Run: headless pygame with SDL's dummy video driver; simulated clock (each Clock.tick advances the game by its frame time, no real sleeping); random seed 0; keys injected as events and as key.get_pressed() state; no mouse input.
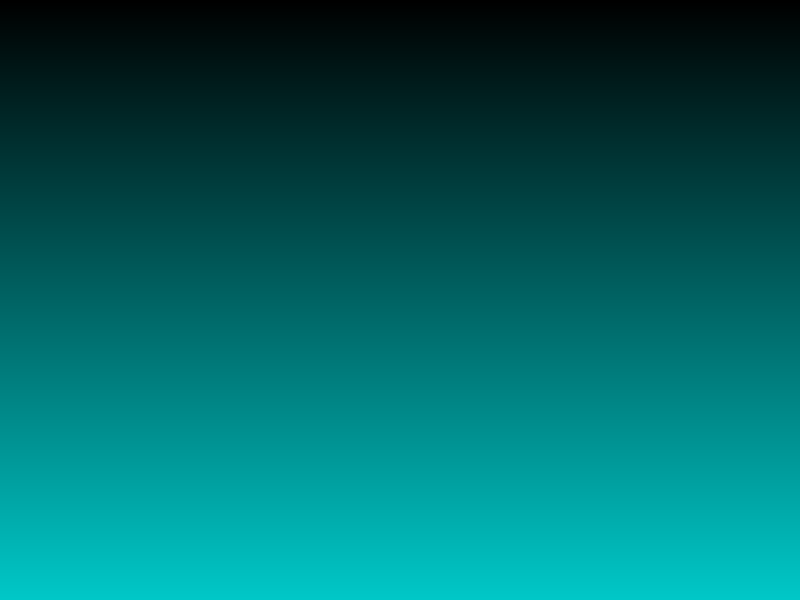
Frame 1 of 4 · flips 1–60 · no input
Frame 2 of 4 · flips 61–180 · tapped SPACE, RETURN · held RIGHT (→), D · screen unchanged from frame 1, image omitted
Frame 3 of 4 · flips 181–300 · held DOWN (↓), S · screen unchanged from frame 2, image omitted
Frame 4 of 4 · flips 301–420 · held LEFT (←), A, UP (↑), W · screen unchanged from frame 3, image omitted

The pygame program that drew these frames:

import pygame
from pygame.locals import *
import sys

# Constants
WINDOW_WIDTH = 800  # Width of the window
WINDOW_HEIGHT = 600  # Height of the window
FRAMES_PER_SECOND = 30  # Frame rate for the game

def main():
    '''Main function to demonstrate creating a gradient background in Pygame.'''
    # Initialize Pygame
    pygame.init()

    # Create a window
    window = pygame.display.set_mode((WINDOW_WIDTH, WINDOW_HEIGHT))
    pygame.display.set_caption('Gradient Background')

    # Create a clock object to control frame rate
    clock = pygame.time.Clock()

    # Load assets

    # Initialize variables

    # Main loop
    while True:
        # Event handling
        for event in pygame.event.get():
            if event.type == QUIT:  # Exit the main loop if the user wants to quit
                pygame.quit()
                sys.exit()

        # Handle game logic
        # Create a gradient using the window width and height
        for y in range(WINDOW_HEIGHT):
            color = (0, y // 3, y // 3)  # Adjust color based on y position
            pygame.draw.line(window, color, (0, y), (WINDOW_WIDTH, y))

        # Update the display
        pygame.display.update()

        # Control the frame rate
        clock.tick(FRAMES_PER_SECOND)


if __name__ == '__main__':
    main()
